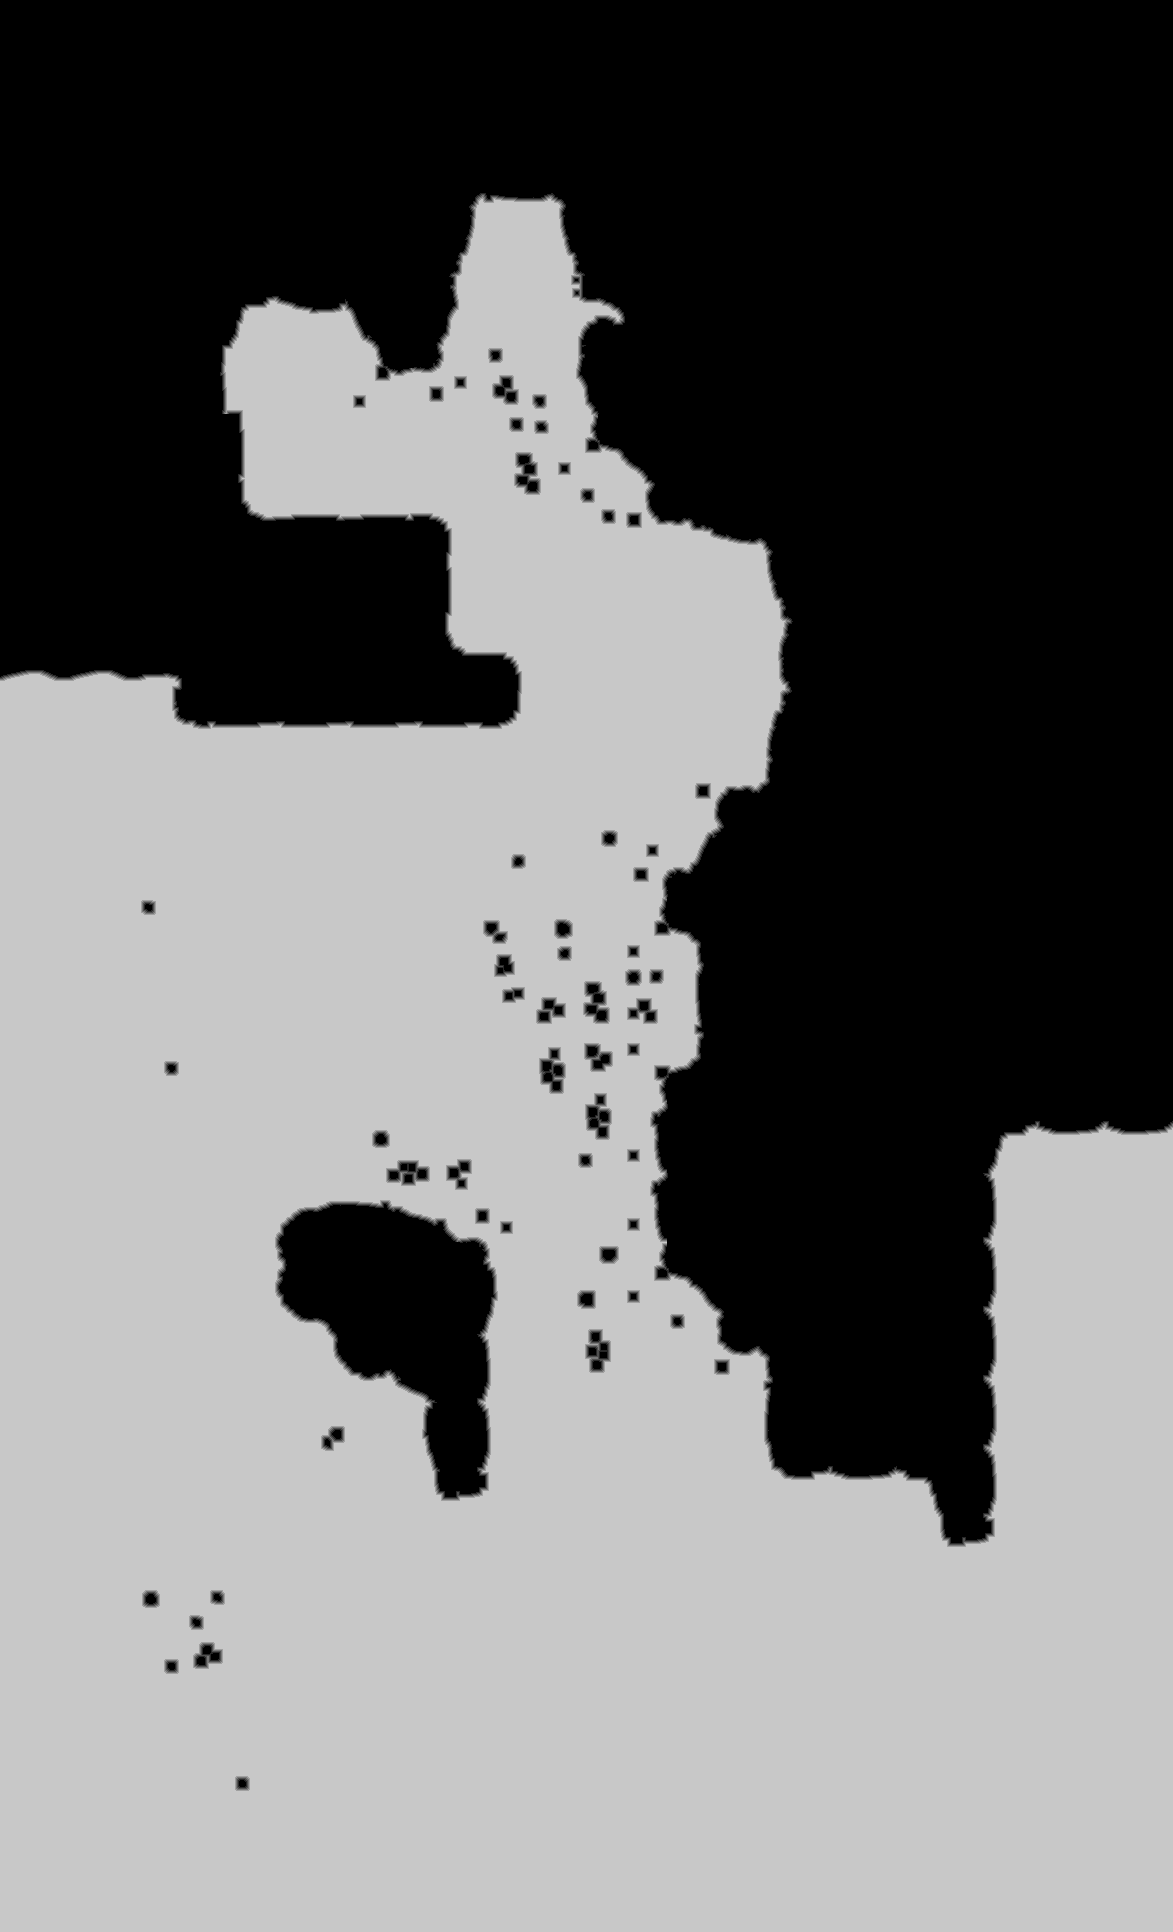

The data file committed next to this chart (first rows):
source	tdt_hull ranged
truth	truth_2817915e448.tsv
width	1173
height	1932
nibble	0	1018174
nibble	1	10000
nibble	2	10364
nibble	3	10568
nibble	4	10745
nibble	5	1206385
